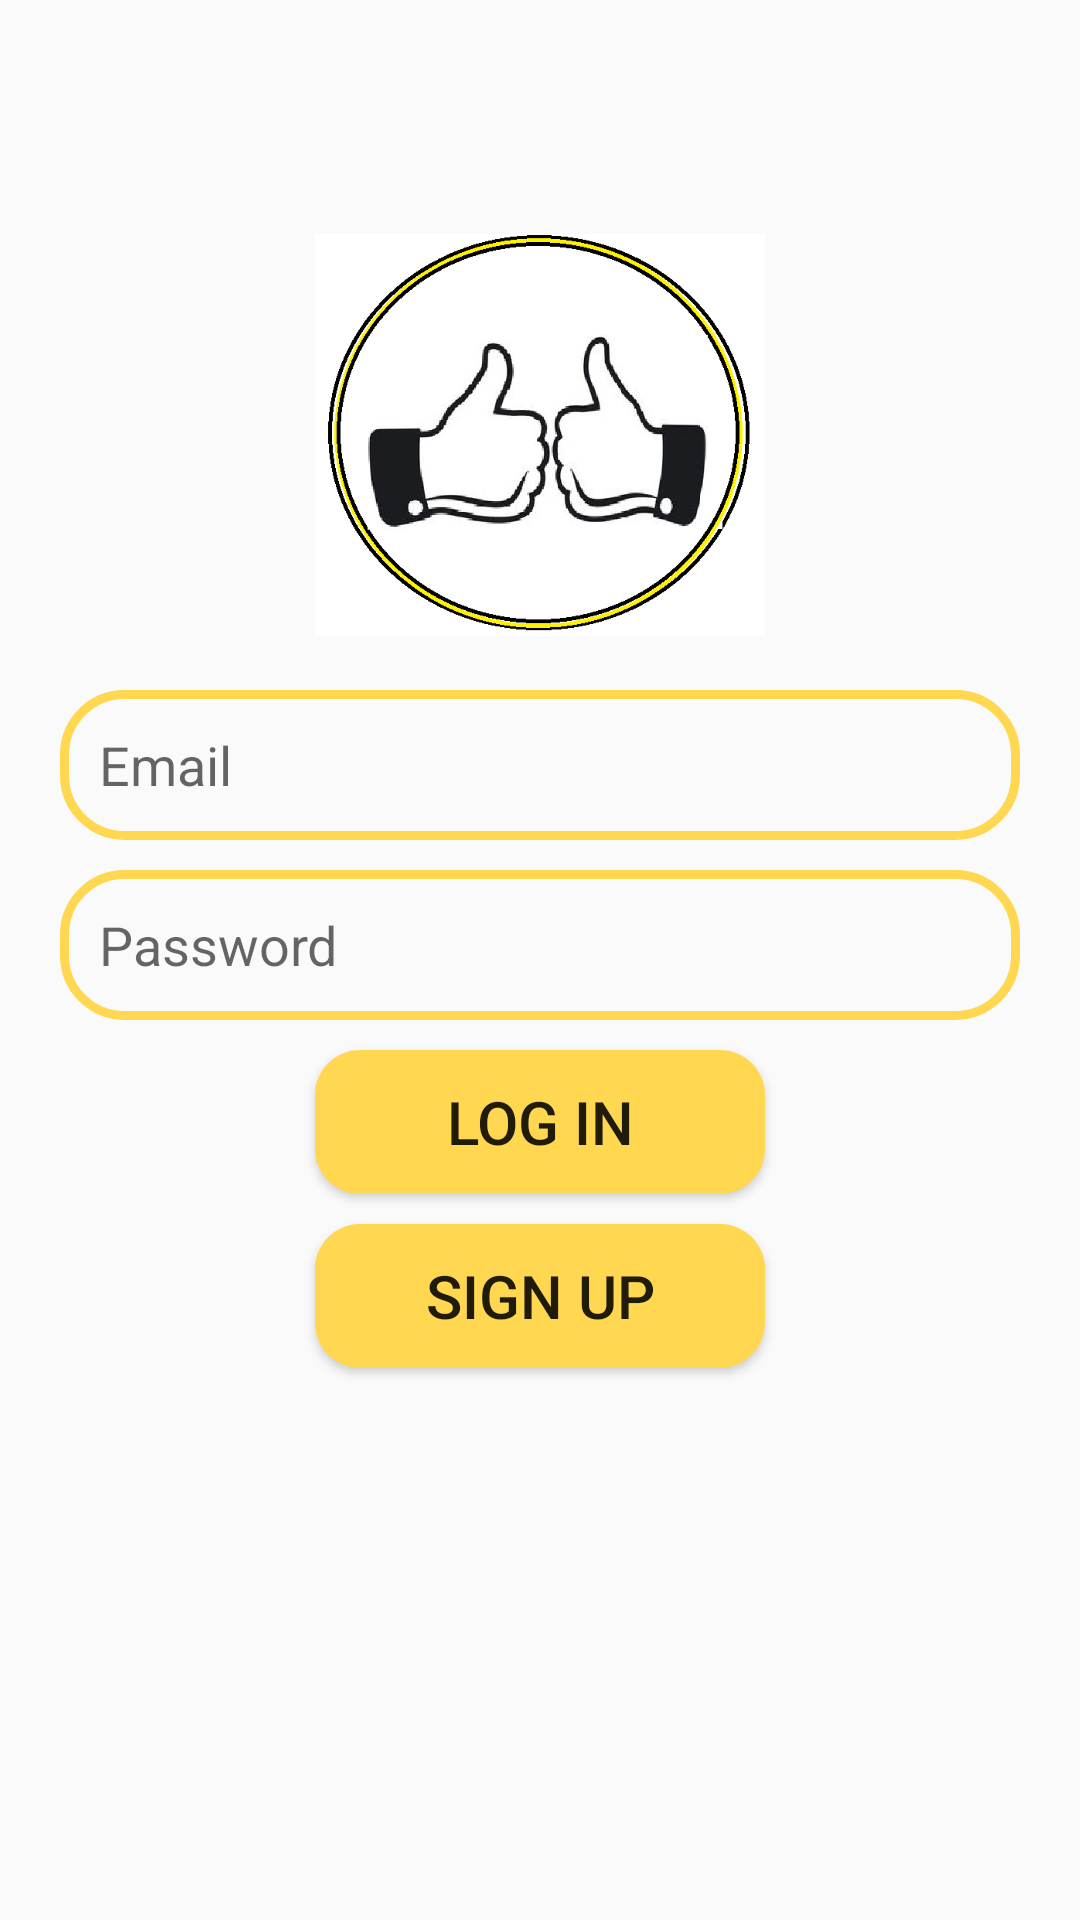

The Android layout XML behind this screen, and the referenced resources:
<!-- AndroidManifest.xml: application theme Theme.UnI -->
<!-- res/layout/activity_log_in.xml -->
<?xml version="1.0" encoding="utf-8"?>
<RelativeLayout xmlns:android="http://schemas.android.com/apk/res/android"
    xmlns:app="http://schemas.android.com/apk/res-auto"
    xmlns:tools="http://schemas.android.com/tools"
    android:layout_width="match_parent"
    android:layout_height="match_parent"
    tools:context=".LogIn">

    <ImageView
        android:id="@+id/app_logo"
        android:layout_width="150dp"
        android:layout_height="150dp"
        android:src="@drawable/teamlogo"
        android:layout_centerHorizontal="true"
        android:layout_marginTop="70dp"/>

    <EditText
        android:id="@+id/edt_email"
        android:layout_width="match_parent"
        android:layout_height="50dp"
        android:layout_below="@id/app_logo"
        android:layout_marginTop="10dp"
        android:hint="Email"
        android:paddingLeft="13dp"
        android:background="@drawable/edt_background"
        android:layout_marginLeft="20dp"
        android:layout_marginRight="20dp"/>

    <EditText
        android:id="@+id/edt_password"
        android:layout_width="match_parent"
        android:layout_height="50dp"
        android:layout_below="@id/edt_email"
        android:layout_marginTop="10dp"
        android:hint="Password"
        android:paddingLeft="13dp"
        android:background="@drawable/edt_background"
        android:layout_marginLeft="20dp"
        android:layout_marginRight="20dp"/>

    <Button
        android:id="@+id/btn_login"
        android:layout_width="150dp"
        android:layout_height="wrap_content"
        android:layout_below="@id/edt_password"
        android:text="Log in"
        android:background="@drawable/btn_background"
        android:textSize="20sp"
        android:layout_centerHorizontal="true"
        android:layout_marginTop="10dp"/>

    <Button
        android:id="@+id/btn_signup"
        android:layout_width="150dp"
        android:layout_height="wrap_content"
        android:layout_below="@id/btn_login"
        android:text="Sign Up"
        android:background="@drawable/btn_background"
        android:textSize="20sp"
        android:layout_centerHorizontal="true"
        android:layout_marginTop="10dp"/>

</RelativeLayout>
<!-- resources referenced by this layout -->
<resources>
  <!-- drawable btn_background (drawable) -->
  <?xml version="1.0" encoding="utf-8"?>
  <shape xmlns:android="http://schemas.android.com/apk/res/android">
  
      <corners android:radius="15dp"/>
      <solid android:color="@color/yellow"/>
  
  </shape>
  <!-- drawable edt_background (drawable) -->
  <?xml version="1.0" encoding="utf-8"?>
  <shape xmlns:android="http://schemas.android.com/apk/res/android">
  
      <corners android:radius="20dp"/>
      <stroke android:color="@color/yellow" android:width="3dp"/>
  
  </shape>
  <!-- drawable teamlogo: png bitmap (drawable, 87355 bytes) -->
  <style name="Theme.UnI" parent="Theme.AppCompat.Light.NoActionBar">
          
          <item name="colorPrimary">@color/purple_500</item>
          <item name="colorPrimaryVariant">@color/purple_700</item>
          <item name="colorOnPrimary">@color/white</item>
          
          <item name="colorSecondary">@color/teal_200</item>
          <item name="colorSecondaryVariant">@color/teal_700</item>
          <item name="colorOnSecondary">@color/black</item>
          
          <item name="android:statusBarColor">?attr/colorPrimaryVariant</item>
          
      </style>
  <color name="yellow">#FFD750</color>
  <color name="purple_500">#FF6200EE</color>
  <color name="purple_700">#FF3700B3</color>
  <color name="white">#FFFFFFFF</color>
  <color name="teal_200">#FF03DAC5</color>
  <color name="teal_700">#FF018786</color>
  <color name="black">#FF000000</color>
</resources>
